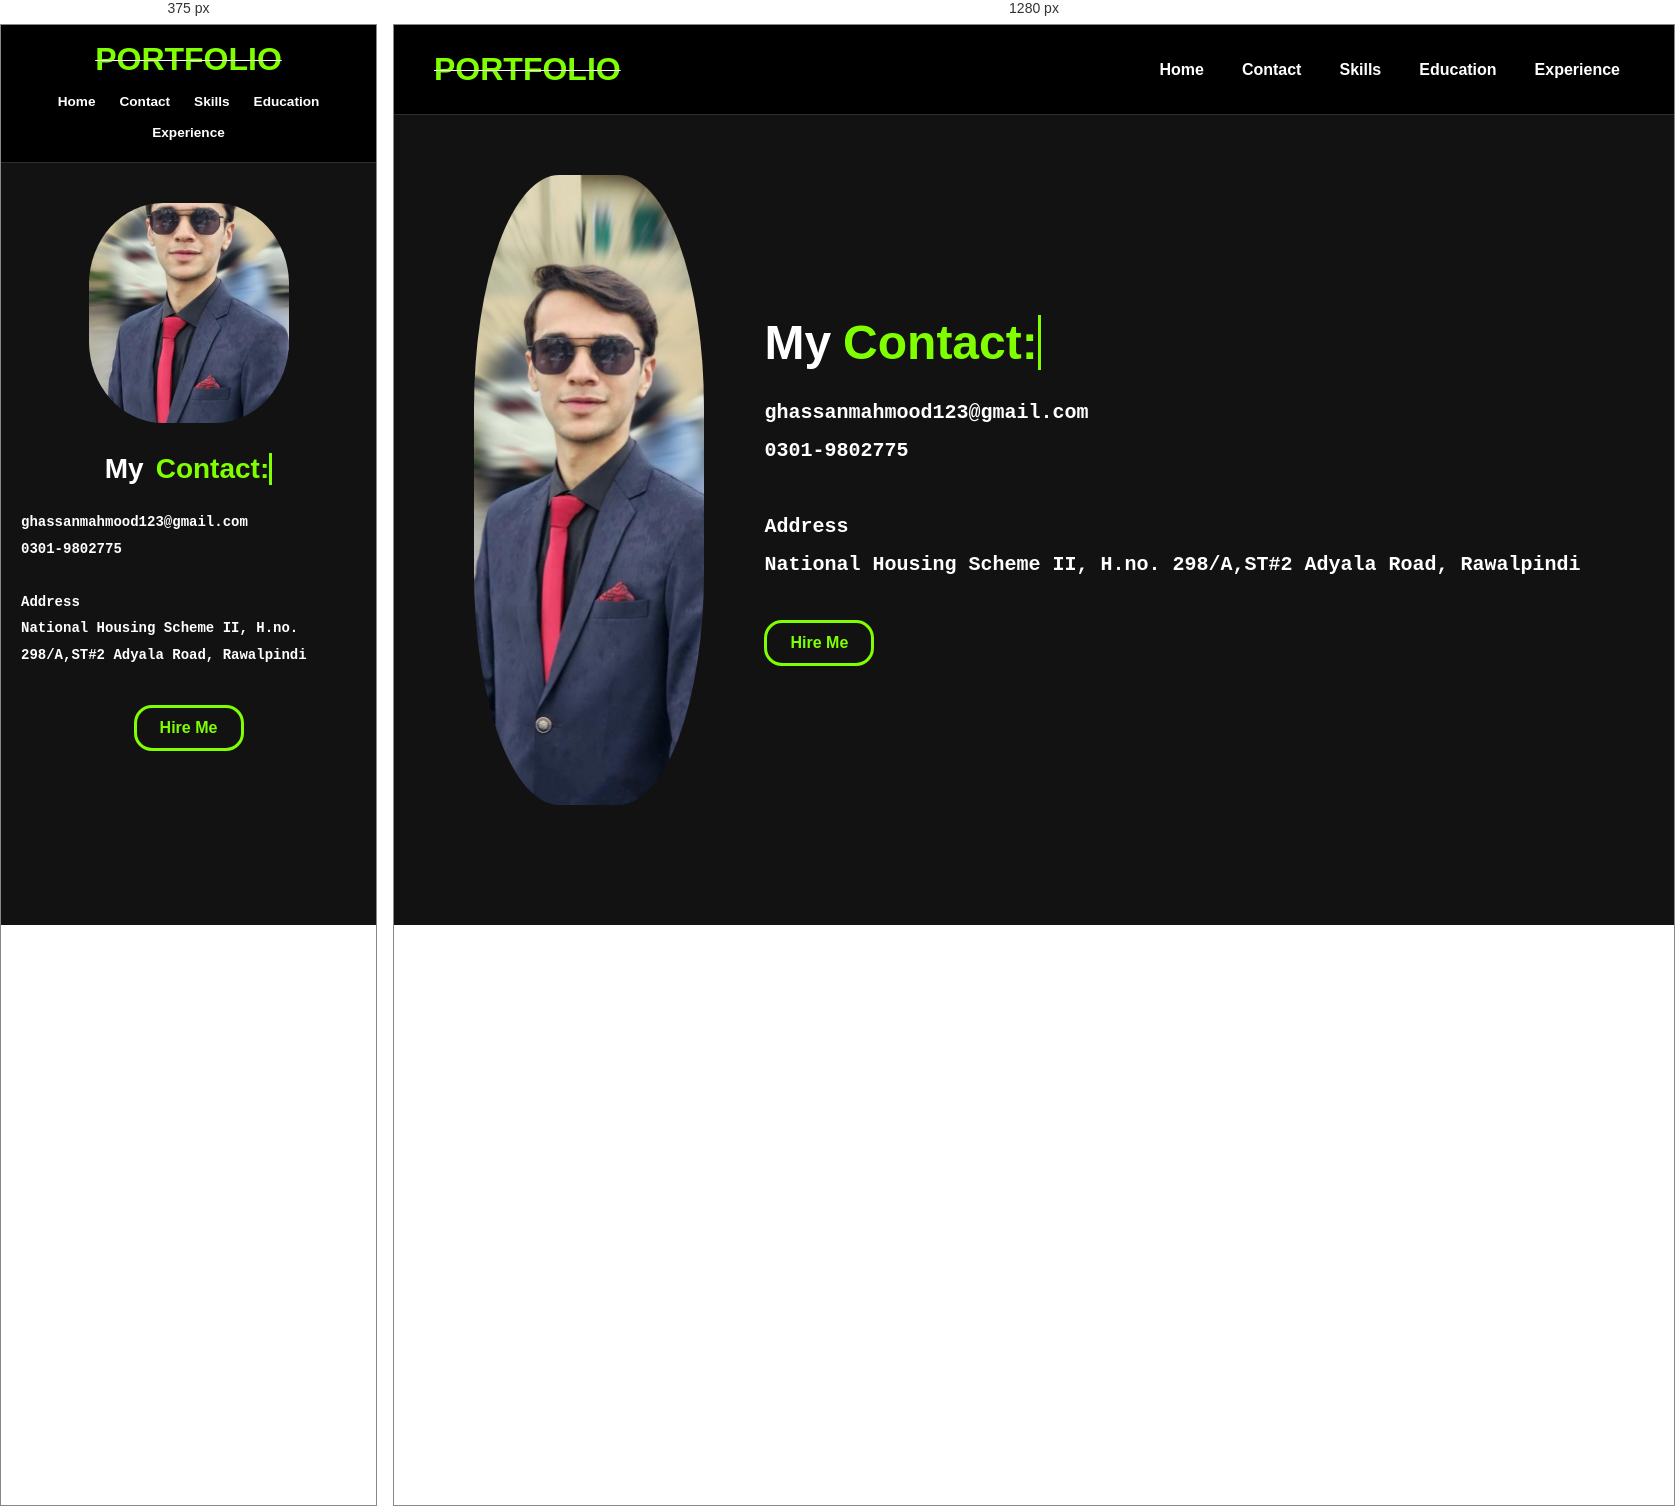
Rendered at 375 px and 1280 px, left to right.

<!-- file: contact.html -->
<!DOCTYPE html>
<html lang="en">
<head>
    <meta charset="UTF-8">
    <meta name="viewport" content="width=device-width, initial-scale=1.0">
    <link rel="stylesheet" href="contact.css">
    <title>Portfolio</title>
</head>
<body>

    <header>
        <h1>PORTFOLIO</h1>
        <nav>
            <ul>
                <li><a href="home.html">Home</a></li>
                <li><a href="contact.html">Contact</a></li>
                <li><a href="skill.html">Skills</a></li>
                <li><a href="education.html">Education</a></li>
                <li><a href="experience.html">Experience</a></li>
            </ul>
        </nav>
    </header>

    <div class="main">
        <img src="pics.jpeg" alt="Ghassan">
        <div class="content">
            <h3>My <span class="typing">Contact:</span></h3>
            <p>
                ghassanmahmood123@gmail.com <br>
                0301-9802775 <br><br>
                Address <br>
                National Housing Scheme II, H.no. 298/A,ST#2
                Adyala Road, Rawalpindi
            </p>
            <a href="hired.html"><button class="hire">Hire Me</button></a>
        </div>
    </div>

</body>
</html>

/* @media block from contact.css */
@media (max-width: 768px) {
    header {
        flex-direction: column;
        height: auto;
        padding: 16px 20px;
        gap: 10px;
    }

    nav ul {
        flex-wrap: wrap;
        justify-content: center;
        gap: 4px;
    }

    nav ul li a {
        font-size: 0.85rem;
        padding: 6px 10px;
    }

    .main {
        flex-direction: column;
        align-items: center;
        text-align: center;
        padding: 40px 20px;
        gap: 30px;
    }

    .main img {
        width: 180px;
        height: 220px;
    }

    .content h3 {
        justify-content: center;
    }

    .content p {
        text-align: left;
    }
}